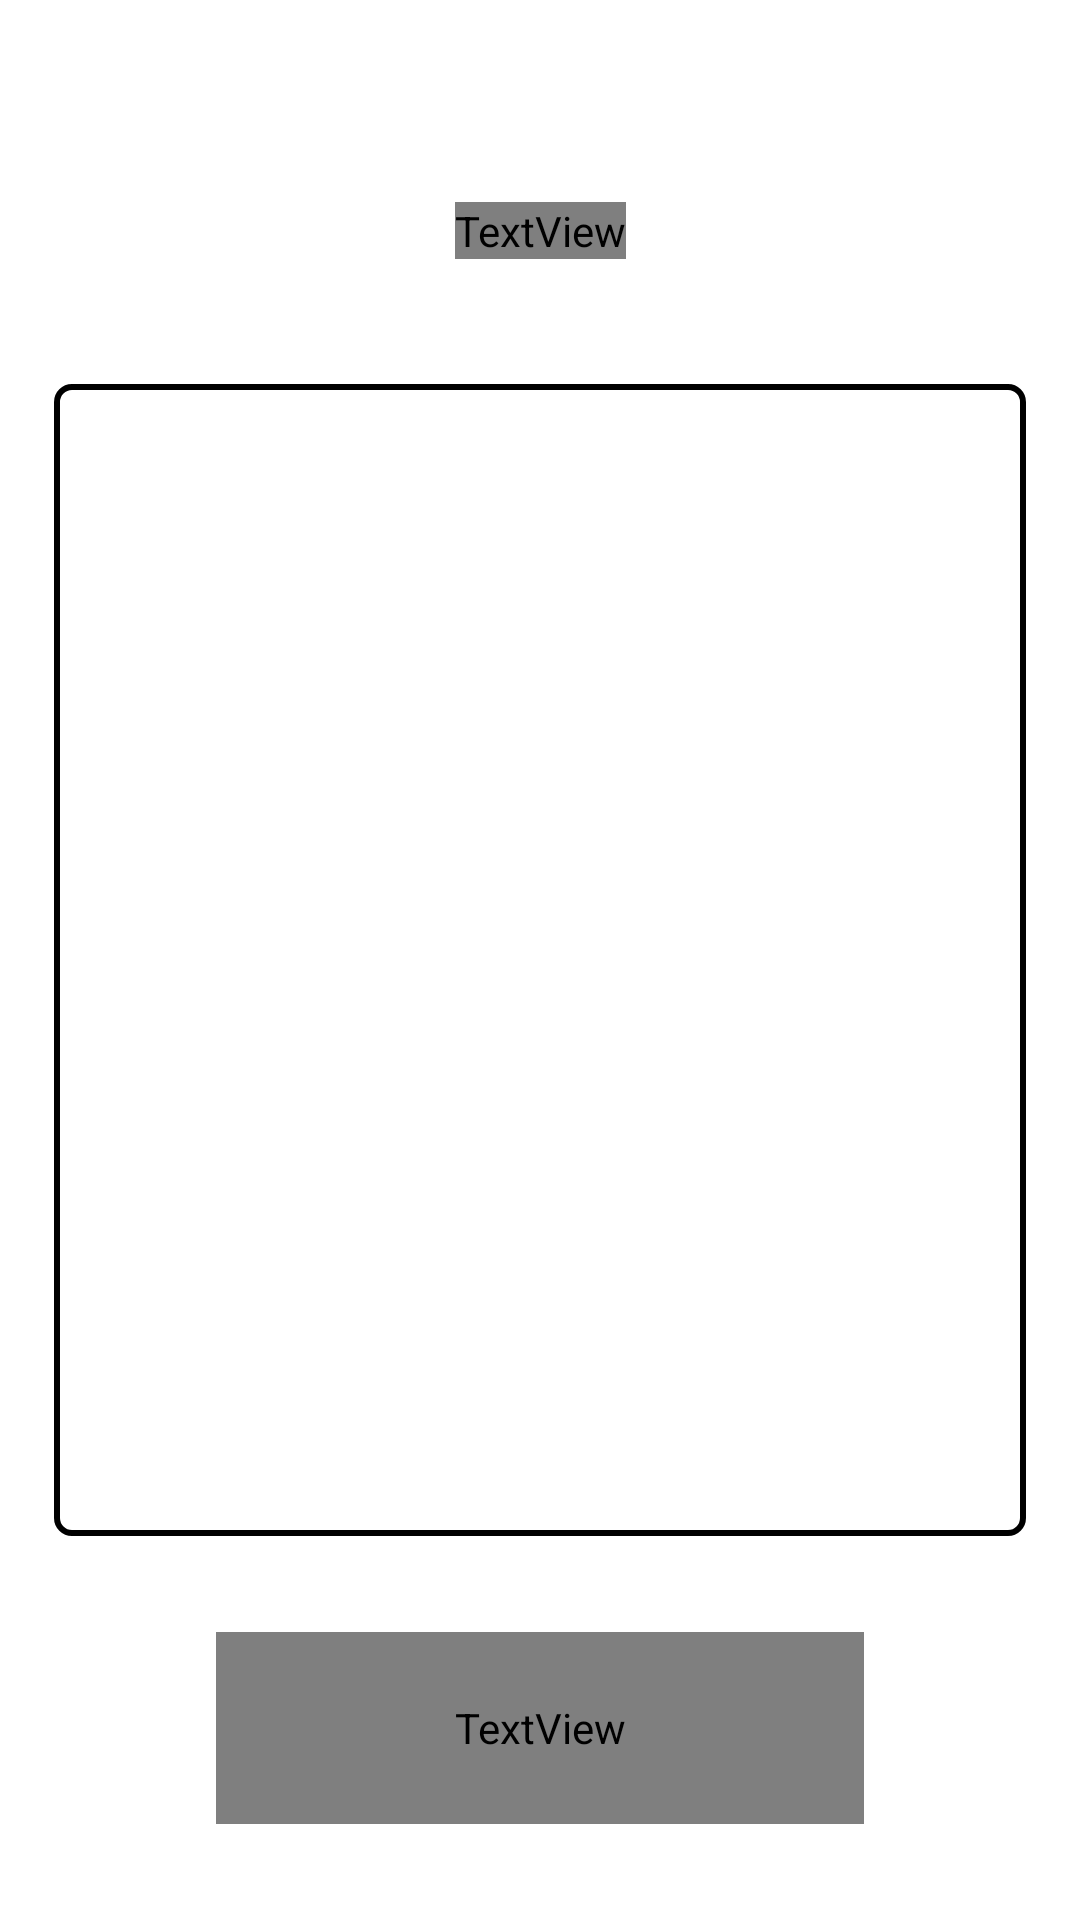

This screen was rendered from an Android layout file. Write that file and the resources it references.
<!-- AndroidManifest.xml: application theme Theme.TFGAndroid -->
<!-- res/layout/fragment_gallery.xml -->
<?xml version="1.0" encoding="utf-8"?>
<androidx.constraintlayout.widget.ConstraintLayout xmlns:android="http://schemas.android.com/apk/res/android"
    xmlns:tools="http://schemas.android.com/tools"
    xmlns:app="http://schemas.android.com/apk/res-auto"
    android:layout_width="match_parent"
    android:layout_height="match_parent"
    tools:context=".fragments.galleryFragment.GalleryFragment">

    <androidx.constraintlayout.widget.Guideline
        android:id="@+id/fragment_gallery_guideline_1"
        android:layout_width="match_parent"
        android:layout_height="match_parent"
        android:orientation="horizontal"
        app:layout_constraintGuide_percent="0.12"/>

    <androidx.constraintlayout.widget.Guideline
        android:id="@+id/fragment_gallery_guideline_2"
        android:layout_width="match_parent"
        android:layout_height="match_parent"
        android:orientation="horizontal"
        app:layout_constraintGuide_percent="0.9"/>

    <androidx.constraintlayout.widget.Guideline
        android:id="@+id/fragment_gallery_guideline_3"
        android:layout_width="match_parent"
        android:layout_height="match_parent"
        android:orientation="horizontal"
        app:layout_constraintGuide_percent="0.05"/>

    <androidx.constraintlayout.widget.Guideline
        android:id="@+id/fragment_gallery_guideline_vertical_1"
        android:layout_width="match_parent"
        android:layout_height="match_parent"
        android:orientation="vertical"
        app:layout_constraintGuide_percent="0.06"/>

    <ImageView
        android:id="@+id/gallery_back_button"
        android:layout_width="0dp"
        android:layout_height="0dp"
        app:layout_constraintTop_toTopOf="@id/fragment_gallery_guideline_3"
        app:layout_constraintBottom_toBottomOf="@id/fragment_gallery_guideline_3"
        app:layout_constraintLeft_toLeftOf="@id/fragment_gallery_guideline_vertical_1"
        app:layout_constraintWidth_percent="0.15"
        app:layout_constraintDimensionRatio="1:0.7"
        android:src="@drawable/back_arrow"
        />

    <TextView
        android:layout_width="wrap_content"
        android:layout_height="wrap_content"
        app:layout_constraintTop_toTopOf="@id/fragment_gallery_guideline_1"
        app:layout_constraintBottom_toBottomOf="@id/fragment_gallery_guideline_1"
        app:layout_constraintLeft_toLeftOf="parent"
        app:layout_constraintRight_toRightOf="parent"
        android:text="@string/fragment_gallery_title"
        style="@style/TitleText"/>


    <androidx.recyclerview.widget.RecyclerView
        android:id="@+id/gallery_fragment_image_list"
        android:layout_width="0dp"
        android:layout_height="0dp"
        android:visibility="visible"
        app:layout_constraintTop_toTopOf="parent"
        app:layout_constraintBottom_toBottomOf="parent"
        app:layout_constraintLeft_toLeftOf="parent"
        app:layout_constraintRight_toRightOf="parent"
        app:layout_constraintWidth_percent="0.9"
        app:layout_constraintHeight_percent="0.6"
        android:paddingTop="8dp"
        android:background="@drawable/border_radius_white_rectangle"
        />

    <androidx.constraintlayout.widget.ConstraintLayout
        android:id="@+id/fragment_gallery_generate_video_button"
        android:layout_width="0dp"
        android:layout_height="0dp"
        app:layout_constraintTop_toTopOf="@id/fragment_gallery_guideline_2"
        app:layout_constraintBottom_toBottomOf="@id/fragment_gallery_guideline_2"
        app:layout_constraintLeft_toLeftOf="parent"
        app:layout_constraintRight_toRightOf="parent"
        app:layout_constraintWidth_percent="0.6"
        app:layout_constraintHeight_percent="0.1"
        android:background="@drawable/green_ripple"
        android:visibility="visible">

        <TextView
            android:id="@+id/fragment_gallery_generate_video_button_text"
            android:layout_width="0dp"
            android:layout_height="0dp"
            android:fontFamily="@font/montserrat_bold"
            android:gravity="center_vertical|center_horizontal"
            android:text="Generate Video"
            android:textColor="@color/orange_1"
            android:textSize="24sp"
            app:layout_constraintBottom_toBottomOf="parent"
            app:layout_constraintLeft_toLeftOf="parent"
            app:layout_constraintRight_toRightOf="parent"
            app:layout_constraintTop_toTopOf="parent" />

    </androidx.constraintlayout.widget.ConstraintLayout>


</androidx.constraintlayout.widget.ConstraintLayout>
<!-- resources referenced by this layout -->
<resources>
  <color name="orange_1">#ED8831</color>
  <!-- drawable back_arrow (drawable) -->
  <vector android:autoMirrored="true" android:height="100dp"
      android:tint="@color/white" android:viewportHeight="24"
      android:viewportWidth="24" android:width="100dp" xmlns:android="http://schemas.android.com/apk/res/android">
      <path android:fillColor="@android:color/white" android:pathData="M20,11H7.83l5.59,-5.59L12,4l-8,8 8,8 1.41,-1.41L7.83,13H20v-2z"/>
  </vector>
  <!-- drawable border_radius_white_rectangle (drawable-v24) -->
  <?xml version="1.0" encoding="utf-8"?>
  <shape
      xmlns:android="http://schemas.android.com/apk/res/android"
      android:shape="rectangle">
  
      <corners android:radius="5dp" />
      <solid android:color="@android:color/white" />
      <stroke
          android:width="2dip"
          android:color="@color/black" />
  </shape>
  <!-- drawable green_ripple (drawable-v24) -->
  <?xml version="1.0" encoding="utf-8"?>
  <ripple xmlns:android="http://schemas.android.com/apk/res/android"
      android:color="?android:attr/colorControlHighlight">
      <item android:id="@android:id/mask">
          <shape android:shape="rectangle">
              <solid android:color="#000000" />
              <corners android:radius="8dp" />
          </shape>
      </item>
      <item android:drawable="@drawable/green_gradient_button_background" />
  </ripple>
  <string name="fragment_gallery_title">Pictures</string>
  <style name="TitleText">
          <item name="android:textSize">38sp</item>
          <item name="android:fontFamily">@font/montserrat_extra_bold</item>
          <item name="android:textColor">@color/white</item>
      </style>
  <style name="Theme.TFGAndroid" parent="Theme.MaterialComponents.DayNight.DarkActionBar">
          
          <item name="colorPrimary">@color/purple_500</item>
          <item name="colorPrimaryVariant">@color/purple_700</item>
          <item name="colorOnPrimary">@color/white</item>
          
          <item name="colorSecondary">@color/teal_200</item>
          <item name="colorSecondaryVariant">@color/teal_700</item>
          <item name="colorOnSecondary">@color/black</item>
          
          <item name="android:statusBarColor">?attr/colorPrimaryVariant</item>
          
      </style>
  <color name="white">#FFFFFFFF</color>
  <color name="black">#FF000000</color>
  <!-- drawable green_gradient_button_background (drawable-v24) -->
  <?xml version="1.0" encoding="utf-8"?>
  <shape
      xmlns:android="http://schemas.android.com/apk/res/android"
      android:shape="rectangle">
  
      <corners android:radius="8dp" />
      <gradient
          android:angle="90"
          android:startColor="#FFFFFF"
          android:endColor="#FFF8F1"
          />
  
  
  
  
  
  </shape>
  <color name="purple_500">#FF6200EE</color>
  <color name="purple_700">#FF3700B3</color>
  <color name="teal_200">#FF03DAC5</color>
  <color name="teal_700">#FF018786</color>
</resources>
